Run: headless pygame with SDL's dummy video driver; simulated clock (each Clock.tick advances the game by its frame time, no real sleeping); random seed 0; keys injected as events and as key.get_pressed() state; no mouse input.
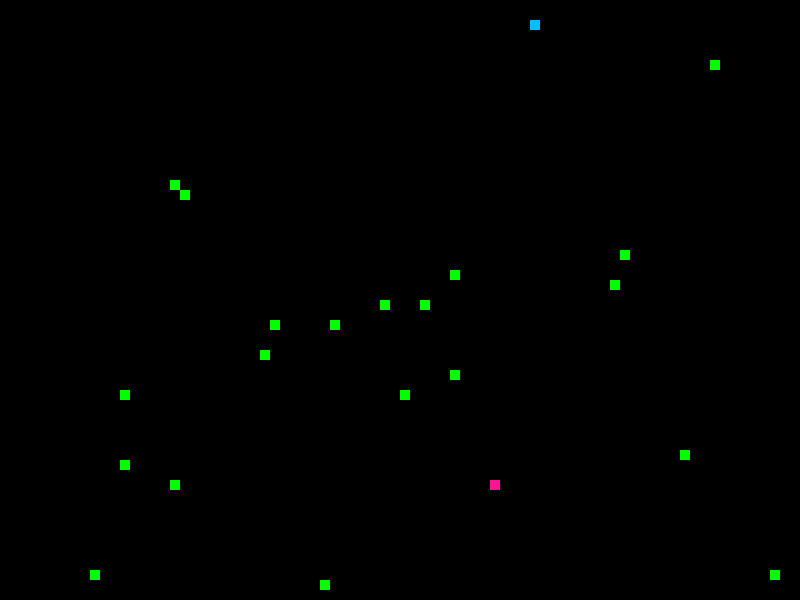
Frame 1 of 1 · flips 1–60 · no input

The pygame program that drew these frames:

import pygame
import random

WHITE = (255, 255, 255)
BLACK = (0, 0, 0)
ORANGE = (255, 165, 0)
DEEPPINK = (255, 20, 147)
GREEN = (0, 255, 0)
BLUE = (0, 0, 255)
DEEPSKYBLUE = (0, 191, 255)

pygame.init()

game_display = pygame.display.set_mode((800, 600))
pygame.display.set_caption('Snake Game')
clock = pygame.time.Clock()
key_type1 = [pygame.K_LEFT, pygame.K_RIGHT, pygame.K_UP, pygame.K_DOWN, pygame.K_RSHIFT]
key_type2 = [pygame.K_a, pygame.K_d, pygame.K_w, pygame.K_s, pygame.K_LSHIFT]

class Player:
    def __init__(self, display, color_head, color_body, keytype):
        self.display = display
        self.color_head = color_head
        self.color_body = color_body
        self.x = random.randint(0, 79) * 10
        self.y = random.randint(0, 59) * 10
        self.bef_x = -10
        self.bef_y = -10
        self.dx = 0
        self.dy = 0
        self.snake = []
        self.snake_len = 1
        self.key_type = keytype
        self.food_check = []

    def handle_event(self, event):
        if (event.type == pygame.KEYDOWN):
            if (event.key == self.key_type[0]):
                self.dx -= 10 
                self.dy = 0
            elif (event.key == self.key_type[1]):
                self.dx += 10 
                self.dy = 0 
            elif (event.key == self.key_type[2]):
                self.dy -= 10
                self.dx = 0 
            elif (event.key == self.key_type[3]):
                self.dy += 10 
                self.dx = 0 
            
                
    def handle_tick(self): # 실질적인 이동 함수
        self.bef_x = self.x
        self.bef_y = self.y
        self.x += self.dx
        self.y += self.dy
        self.snake_head = []
        self.snake_head.append(self.x)
        self.snake_head.append(self.y)
        self.snake.append(self.snake_head)
        if (len(self.snake) > self.snake_len):
            del self.snake[0]
             
    def draw(self):
        for x in self.snake:
            if (x == self.snake_head):
                pygame.draw.rect(self.display, self.color_head, [x[0], x[1], 10, 10])
            else:
                pygame.draw.rect(self.display, self.color_body, [x[0], x[1], 10, 10])


class Food:
    def __init__(self, display, color):
        self.x = random.randint(0, 79) * 10
        self.y = random.randint(0, 59) * 10
        self.active = True
        self.display = display
        self.color = color

    def draw(self):
        pygame.draw.rect(self.display, self.color, [self.x, self.y, 10, 10])


game_over = False

p1 = Player(game_display, DEEPPINK, ORANGE, key_type1)
p2 = Player(game_display, DEEPSKYBLUE, BLUE, key_type2)
foods = [Food(game_display, GREEN) for _ in range(20)]

while not game_over:
    game_display.fill(BLACK)

    for event in pygame.event.get():
        if (event.type == pygame.QUIT):
            game_over = True
            break
        p1.handle_event(event)
        p2.handle_event(event)

    if (p1.x < 0 or p1.x >= 800 or p1.y < 0 or p1.y >= 600):
        game_over = True
        break

    if (p2.x < 0 or p2.x >= 800 or p2.y < 0 or p2.y >= 600):
        game_over = True
        break
    
    for x in p1.snake[:-1]:
        if (x == p1.snake_head):
            game_over = True
        
    for x in p2.snake[:-1]:
        if (x == p2.snake_head):
            game_over = True
    
    for x in p1.snake:
        if (p2.snake_head == x):
            game_over = True

    for x in p2.snake:
        if (p1.snake_head == x):
            game_over = True
     
    p1.handle_tick()
    p2.handle_tick() 
    p1.draw()
    p2.draw()


    pressed = pygame.key.get_pressed()
    if pressed[pygame.K_RSHIFT]:
        p1.handle_tick()
        p1.draw()
    
    elif pressed[pygame.K_LSHIFT]:
        p2.handle_tick()
        p2.draw()
    
    num = 0

    for food in foods:
        if food.active:
            food.draw()
            num += 1
            
    
    for food in foods:
        if p1.x == food.x and p1.y == food.y and food.active == True:
            food.active = False
            p1.snake_len += 1
            
            if (num <= 20):
                foods.append(Food(game_display, GREEN))
                
        elif p1.bef_x == food.x and p1.bef_y == food.y and food.active == True:
            food.active = False
            p1.snake_len += 1

            if (num <= 20):
                foods.append(Food(game_display, GREEN))

        elif p2.x == food.x and p2.y == food.y and food.active == True:
            food.active = False
            p2.snake_len += 1
            if (num <= 20):
                foods.append(Food(game_display, GREEN))
        
        elif p2.bef_x == food.x and p2.bef_y == food.y and food.active == True:
            food.active = False
            p2.snake_len += 1

            if (num <= 20):
                foods.append(Food(game_display, GREEN))
            

    if (num != 20):
        game_over = True

    pygame.display.update()
    clock.tick(10)
